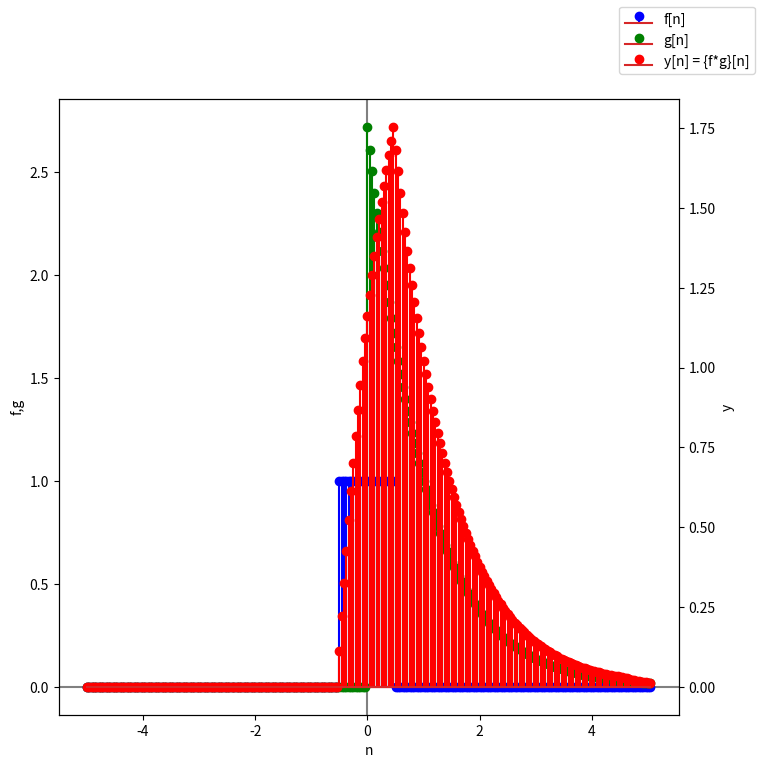

Source code (Python):
import numpy as np
import matplotlib.pyplot as plt
import sys

"""
Basado en el ejemplo que se muestra en:
https://es.wikipedia.org/wiki/Convoluci%C3%B3n

Definimos:
f(t) = square(t) = u(t+1/2) - u(t-1/2)
g(t) = e ^ -(t-1) * u(t)
"""

def square(t):
    return np.heaviside(t+1/2, 1) - np.heaviside(t-1/2, 1)

# Defino las funciones a convolucionar
f = lambda t: square(t)
g = lambda t: np.exp(-t+1) * np.heaviside(t, 1)

# Defino el tiempo
m = 25 # muestras por división
dn = 1/(m-1)

inicio = -5
fin = 5

n = np.arange(inicio, fin + dn, dn)

y  = np.convolve(f(n), g(n), 'same') * dn

# Imprimo valores
if len(sys.argv) > 1:
    if sys.argv[1] != 'no-print':
        print('y(t)')
        print(y)

fig, ax1 = plt.subplots(figsize=(8, 8))
ax2 = ax1.twinx()

ax1.axvline(0, color='gray')
ax1.axhline(0, color='gray')

stem1 = ax1.stem(n, f(n), label='f[n]')
stem1.markerline.set_color('blue')
stem1.stemlines.set_color('blue')

stem2 = ax1.stem(n, g(n), label='g[n]')
stem2.markerline.set_color('green')
stem2.stemlines.set_color('green')

stem3 = ax2.stem(n, y, label='y[n] = {f*g}[n]')
stem3.markerline.set_color('red')
stem3.stemlines.set_color('red')

ax1.set_xlabel("n")
ax1.set_ylabel("f,g")
ax1.tick_params(axis="y")
ax2.set_ylabel("y")
ax2.tick_params(axis="y")

fig.legend()
plt.show()
